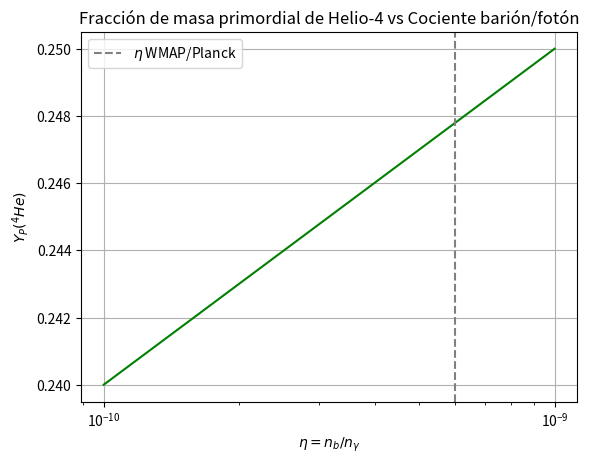

The matplotlib source for this figure:
import numpy as np
import matplotlib.pyplot as plt


eta = np.logspace(-10, -9, 100)
Y_He = 0.24 + 0.01 * np.log10(eta / 1e-10)

plt.semilogx(eta, Y_He, color='green')
plt.title('Fracción de masa primordial de Helio-4 vs Cociente barión/fotón')
plt.xlabel('$\eta = n_b / n_\gamma$')
plt.ylabel('$Y_P(^4He)$')
plt.axvline(6e-10, color='gray', linestyle='--', label='$\eta$ WMAP/Planck')
plt.legend(); plt.grid(True)
plt.show()
